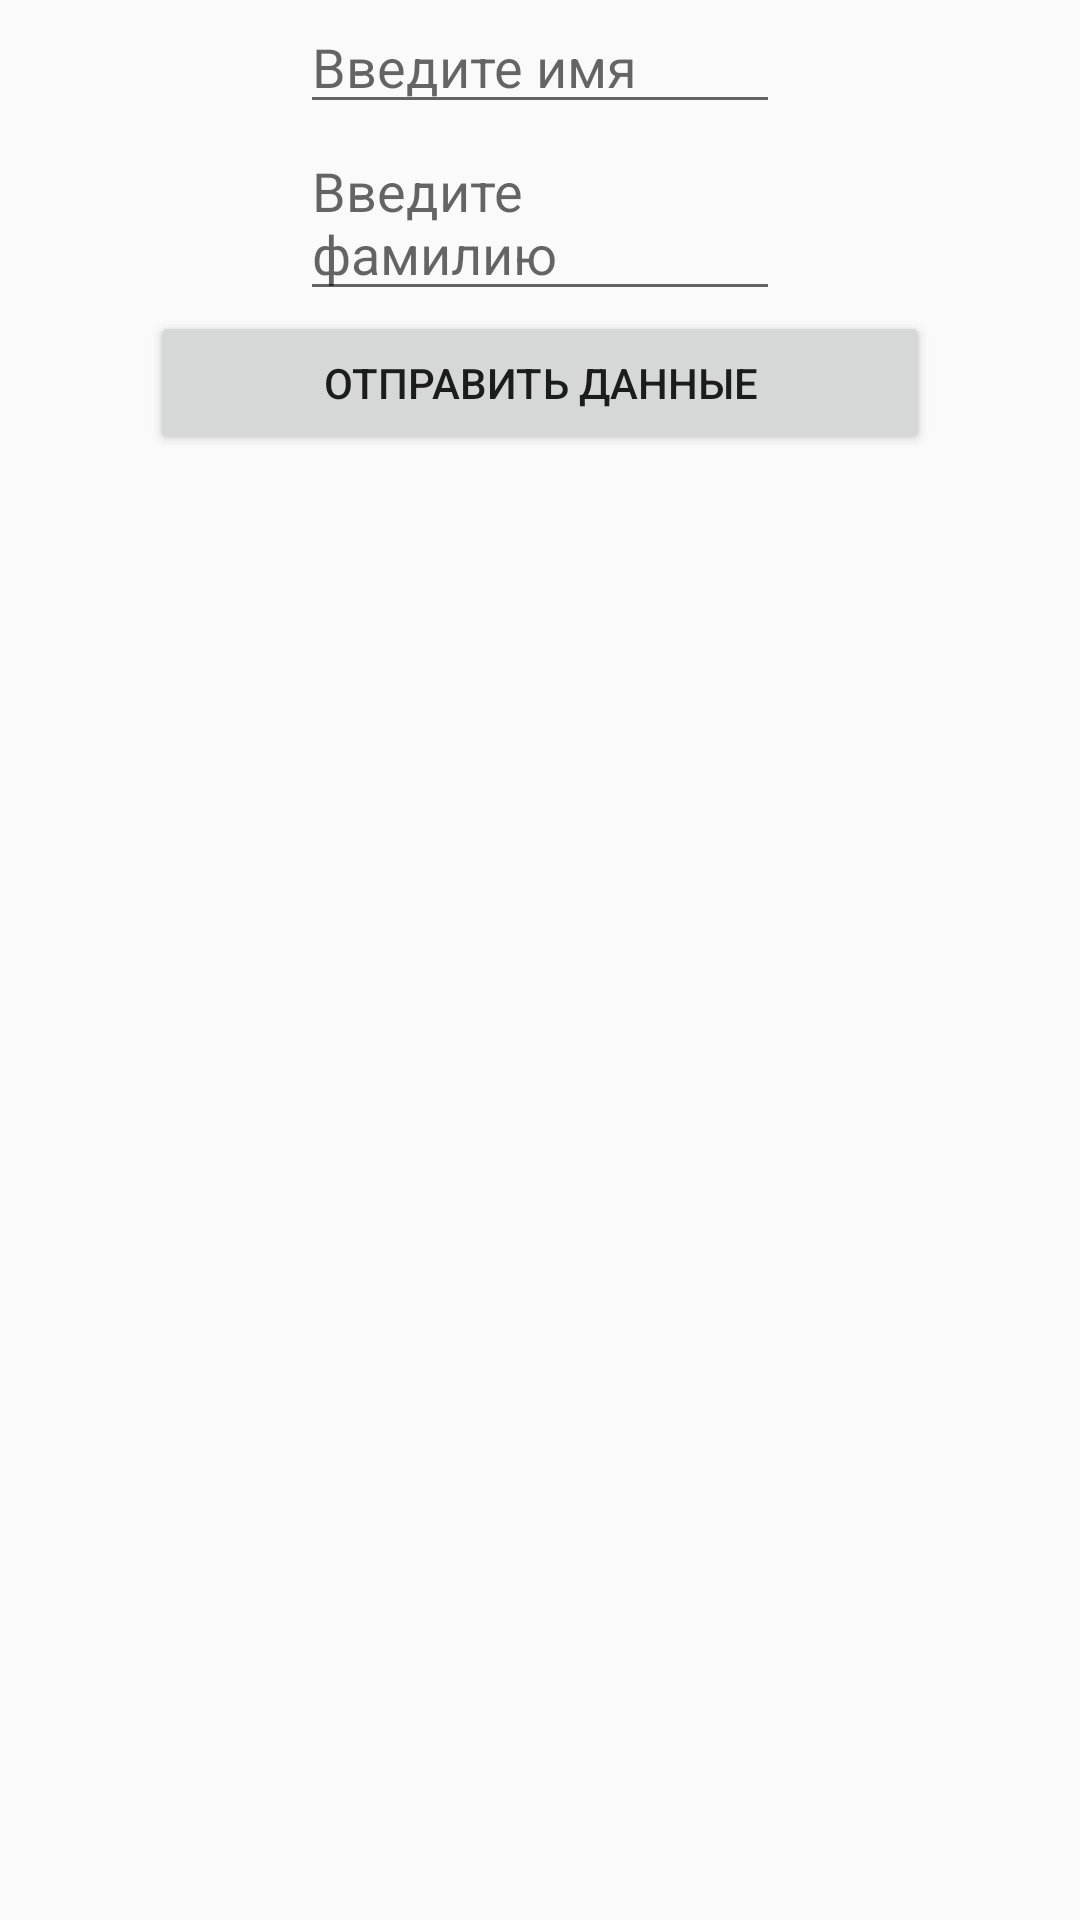

This screen was rendered from an Android layout file. Write that file and the resources it references.
<!-- AndroidManifest.xml: application theme AppTheme -->
<!-- res/layout/fragment_login.xml -->
<?xml version="1.0" encoding="utf-8"?>
<androidx.constraintlayout.widget.ConstraintLayout
    xmlns:android="http://schemas.android.com/apk/res/android"
    android:layout_width="match_parent"
    android:layout_height="match_parent"
    xmlns:app="http://schemas.android.com/apk/res-auto">

    <EditText
        app:layout_constraintStart_toStartOf="parent"
        app:layout_constraintEnd_toEndOf="parent"
        app:layout_constraintTop_toTopOf="parent"
        android:layout_marginStart="100dp"
        android:layout_marginEnd="100dp"
        android:hint="@string/activity_main_name_hint"
        android:id="@+id/edittext_activity_main_name"
        android:layout_width="0dp"
        android:layout_height="wrap_content"/>

    <EditText
        android:id="@+id/edittext_activity_main_surname"
        app:layout_constraintStart_toStartOf="parent"
        app:layout_constraintEnd_toEndOf="parent"
        android:layout_marginStart="100dp"
        android:layout_marginEnd="100dp"
        android:hint="@string/activity_main_surname_hint"
        app:layout_constraintTop_toBottomOf="@+id/edittext_activity_main_name"
        android:layout_below="@+id/edittext_activity_main_name"
        android:layout_width="0dp"
        android:layout_height="wrap_content"/>

    <Button
        android:id="@+id/button_activity_main_fill_data"
        app:layout_constraintStart_toStartOf="parent"
        app:layout_constraintEnd_toEndOf="parent"
        android:layout_marginStart="50dp"
        android:layout_marginEnd="50dp"
        android:text="@string/activity_main_button_transition"
        app:layout_constraintTop_toBottomOf="@+id/edittext_activity_main_surname"
        android:layout_width="0dp"
        android:layout_height="wrap_content"/>
</androidx.constraintlayout.widget.ConstraintLayout>
<!-- resources referenced by this layout -->
<resources>
  <string name="activity_main_button_transition">Отправить данные</string>
  <string name="activity_main_name_hint">Введите имя</string>
  <string name="activity_main_surname_hint">Введите фамилию</string>
  <style name="AppTheme" parent="Theme.AppCompat.Light.DarkActionBar">
          
          <item name="colorPrimary">@color/colorPrimary</item>
          <item name="colorPrimaryDark">@color/colorPrimaryDark</item>
          <item name="colorAccent">@color/colorAccent</item>
      </style>
  <color name="colorPrimary">#008577</color>
  <color name="colorPrimaryDark">#00574B</color>
  <color name="colorAccent">#D81B60</color>
</resources>
